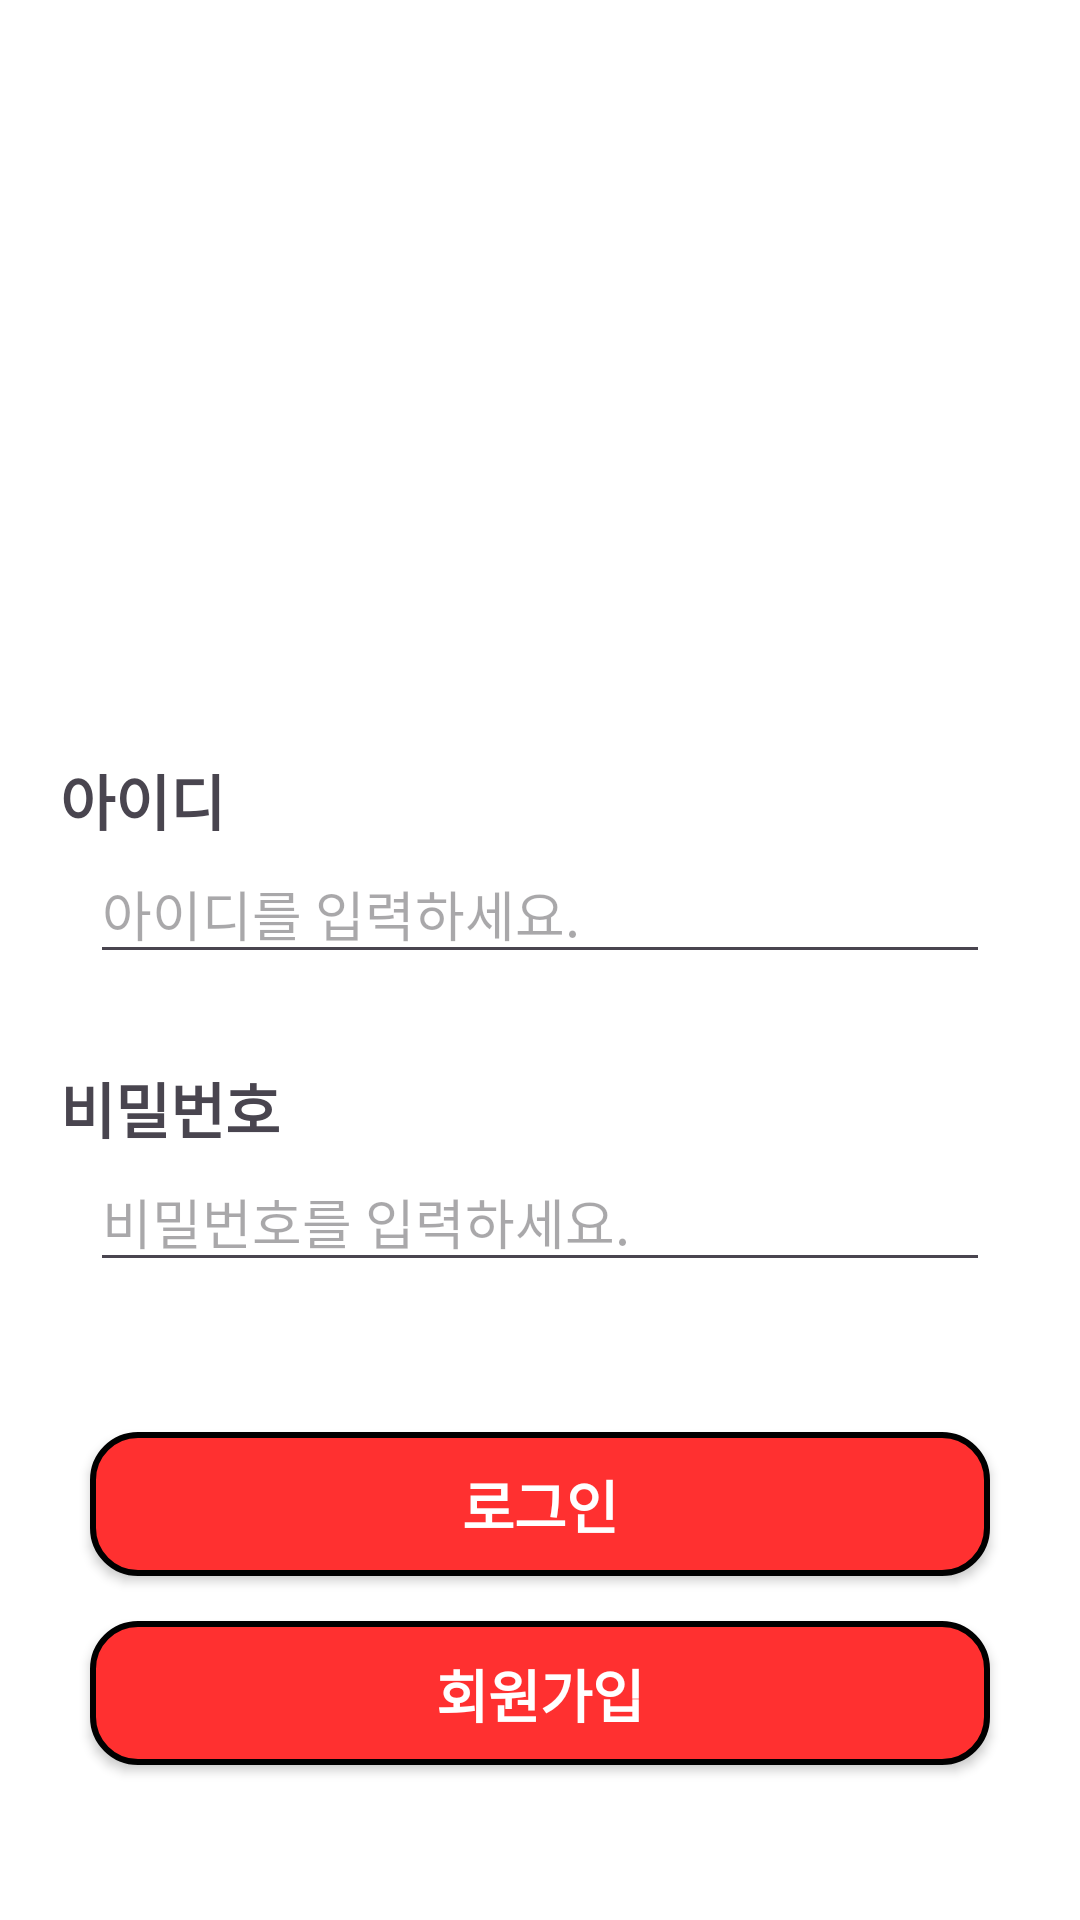

The Android layout XML behind this screen, and the referenced resources:
<!-- AndroidManifest.xml: application theme Theme.Nbc_base -->
<!-- res/layout/activity_sign_in.xml -->
<?xml version="1.0" encoding="utf-8"?>
<androidx.constraintlayout.widget.ConstraintLayout xmlns:android="http://schemas.android.com/apk/res/android"
    xmlns:app="http://schemas.android.com/apk/res-auto"
    xmlns:tools="http://schemas.android.com/tools"
    android:layout_width="match_parent"
    android:layout_height="match_parent"
    android:background="@color/layout_background"
    android:orientation="vertical"
    tools:context=".SignInActivity">

    <ImageView
        android:id="@+id/spartaLogo"
        android:layout_width="match_parent"
        android:layout_height="0dp"
        android:layout_marginTop="30dp"
        android:src="@drawable/sparta_logo"
        app:layout_constraintEnd_toEndOf="parent"
        app:layout_constraintHeight_percent="0.3"
        app:layout_constraintStart_toStartOf="parent"
        app:layout_constraintTop_toTopOf="parent" />

    <TextView
        android:id="@+id/idTextView"
        android:layout_width="wrap_content"
        android:layout_height="wrap_content"
        android:layout_marginStart="20dp"
        android:layout_marginTop="30dp"
        android:text="@string/id"
        android:textSize="20sp"
        android:textStyle="bold"
        app:layout_constraintStart_toStartOf="parent"
        app:layout_constraintTop_toBottomOf="@id/spartaLogo" />

    <EditText
        android:id="@+id/signInIdEditText"
        android:layout_width="match_parent"
        android:layout_height="wrap_content"
        android:layout_marginStart="30dp"
        android:layout_marginEnd="30dp"
        android:hint="@string/id_hint"
        android:maxLength="30"
        android:maxLines="1"
        app:layout_constraintEnd_toEndOf="parent"
        app:layout_constraintStart_toStartOf="parent"
        app:layout_constraintTop_toBottomOf="@id/idTextView" />

    <TextView
        android:id="@+id/passwordTextView"
        android:layout_width="wrap_content"
        android:layout_height="wrap_content"
        android:layout_marginStart="20dp"
        android:layout_marginTop="30dp"
        android:maxLength="20"
        android:text="@string/password"
        android:textSize="20sp"
        android:textStyle="bold"
        app:layout_constraintStart_toStartOf="parent"
        app:layout_constraintTop_toBottomOf="@id/signInIdEditText" />

    <EditText
        android:id="@+id/signInPWEditText"
        android:layout_width="match_parent"
        android:layout_height="wrap_content"
        android:layout_marginStart="30dp"
        android:layout_marginEnd="30dp"
        android:hint="@string/password_hint"
        android:inputType="textPassword"
        android:maxLength="30"
        android:maxLines="1"
        app:layout_constraintEnd_toEndOf="parent"
        app:layout_constraintStart_toStartOf="parent"
        app:layout_constraintTop_toBottomOf="@id/passwordTextView" />

    <androidx.appcompat.widget.AppCompatButton
        android:id="@+id/signInButton"
        android:layout_width="match_parent"
        android:layout_height="wrap_content"
        android:layout_marginStart="30dp"
        android:layout_marginTop="50dp"
        android:layout_marginEnd="30dp"
        android:background="@drawable/bg_red_button"
        android:text="@string/signIn"
        android:textColor="@color/white"
        android:textSize="19sp"
        android:textStyle="bold"
        app:layout_constraintEnd_toEndOf="parent"
        app:layout_constraintStart_toStartOf="parent"
        app:layout_constraintTop_toBottomOf="@id/signInPWEditText" />

    <androidx.appcompat.widget.AppCompatButton
        android:id="@+id/signUpButton"
        android:layout_width="match_parent"
        android:layout_height="wrap_content"
        android:layout_marginStart="30dp"
        android:layout_marginTop="15dp"
        android:layout_marginEnd="30dp"
        android:background="@drawable/bg_red_button"
        android:text="@string/signUp"
        android:textColor="@color/white"
        android:textSize="19sp"
        android:textStyle="bold"
        app:layout_constraintEnd_toEndOf="parent"
        app:layout_constraintStart_toStartOf="parent"
        app:layout_constraintTop_toBottomOf="@id/signInButton" />


</androidx.constraintlayout.widget.ConstraintLayout>
<!-- resources referenced by this layout -->
<resources>
  <color name="layout_background">#FFFFFFFF</color>
  <color name="white">#FFFFFFFF</color>
  <!-- drawable bg_red_button (drawable) -->
  <?xml version="1.0" encoding="utf-8"?>
  <shape xmlns:android="http://schemas.android.com/apk/res/android">
      <solid android:color="@color/myRed"/>
      <corners
          android:radius="15dp"/>
      <stroke
          android:width="2dp" android:color="@color/black"/>
  
  </shape>
  <string name="id">아이디</string>
  <string name="id_hint">아이디를 입력하세요.</string>
  <string name="password">비밀번호</string>
  <string name="password_hint">비밀번호를 입력하세요.</string>
  <string name="signIn">로그인</string>
  <string name="signUp">회원가입</string>
  <style name="Theme.Nbc_base" parent="Base.Theme.Nbc_base" />
  <color name="myRed">#FF3030</color>
  <color name="black">#FF000000</color>
  <style name="Base.Theme.Nbc_base" parent="Theme.Material3.DayNight.NoActionBar">
          
          
      </style>
</resources>
